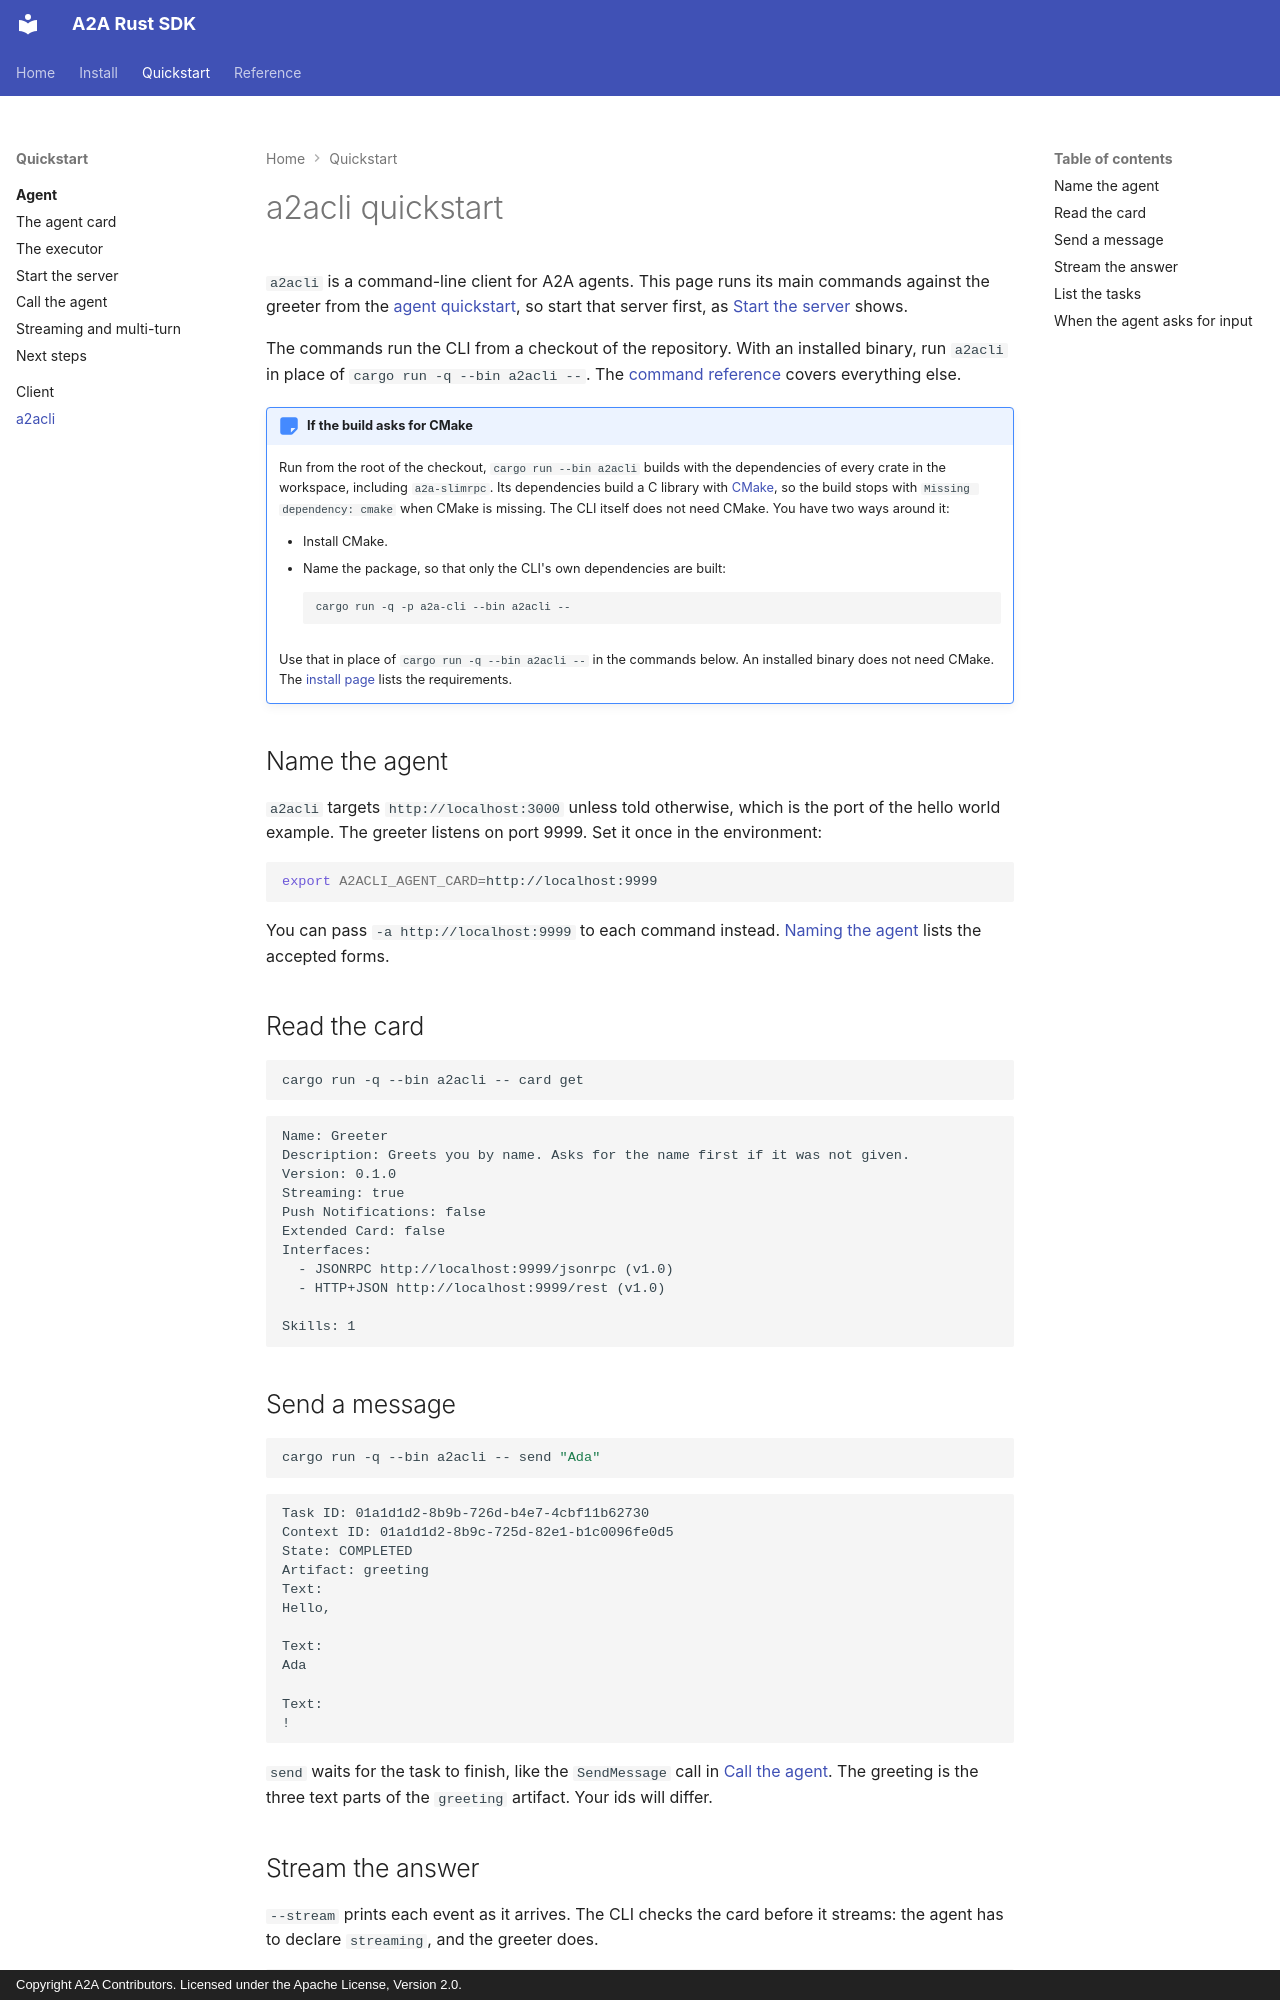

repository: a2aproject/a2a-rs · page: quickstart/a2acli/index.html · generator: mkdocs · copyright: Copyright A2A Contributors. Licensed under the Apache License, Version 2.0.

# a2acli quickstart

`a2acli` is a command-line client for A2A agents. This page runs its main commands against the greeter from the [agent quickstart](agent/index.md), so start that server first, as [Start the server](agent/start-the-server.md) shows.

The commands run the CLI from a checkout of the repository. With an installed binary, run `a2acli` in place of `cargo run -q --bin a2acli --`. The [command reference](../reference/a2acli.md) covers everything else.

!!! note "If the build asks for CMake"

    Run from the root of the checkout, `cargo run --bin a2acli` builds with the dependencies of every crate in the workspace, including `a2a-slimrpc`. Its dependencies build a C library with [CMake](https://cmake.org/download/), so the build stops with `Missing dependency: cmake` when CMake is missing. The CLI itself does not need CMake. You have two ways around it:

    - Install CMake.
    - Name the package, so that only the CLI's own dependencies are built:

        ```bash
        cargo run -q -p a2a-cli --bin a2acli --
        ```

    Use that in place of `cargo run -q --bin a2acli --` in the commands below. An installed binary does not need CMake. The [install page](../install.md) lists the requirements.

## Name the agent

`a2acli` targets `http://localhost:3000` unless told otherwise, which is the port of the hello world example. The greeter listens on port 9999. Set it once in the environment:

```bash
export A2ACLI_AGENT_CARD=http://localhost:9999
```

You can pass `-a http://localhost:9999` to each command instead. [Naming the agent](../reference/a2acli.md#naming-the-agent) lists the accepted forms.

## Read the card

```bash
cargo run -q --bin a2acli -- card get
```

```text
Name: Greeter
Description: Greets you by name. Asks for the name first if it was not given.
Version: 0.1.0
Streaming: true
Push Notifications: false
Extended Card: false
Interfaces:
  - JSONRPC http://localhost:9999/jsonrpc (v1.0)
  - HTTP+JSON http://localhost:9999/rest (v1.0)

Skills: 1
```

## Send a message

```bash
cargo run -q --bin a2acli -- send "Ada"
```

```text
Task ID: 01a1d1d2-8b9b-726d-b4e7-4cbf11b62730
Context ID: 01a1d1d2-8b9c-725d-82e1-b1c0096fe0d5
State: COMPLETED
Artifact: greeting
Text:
Hello, 

Text:
Ada

Text:
!
```

`send` waits for the task to finish, like the `SendMessage` call in [Call the agent](agent/call-the-agent.md). The greeting is the three text parts of the `greeting` artifact. Your ids will differ.
